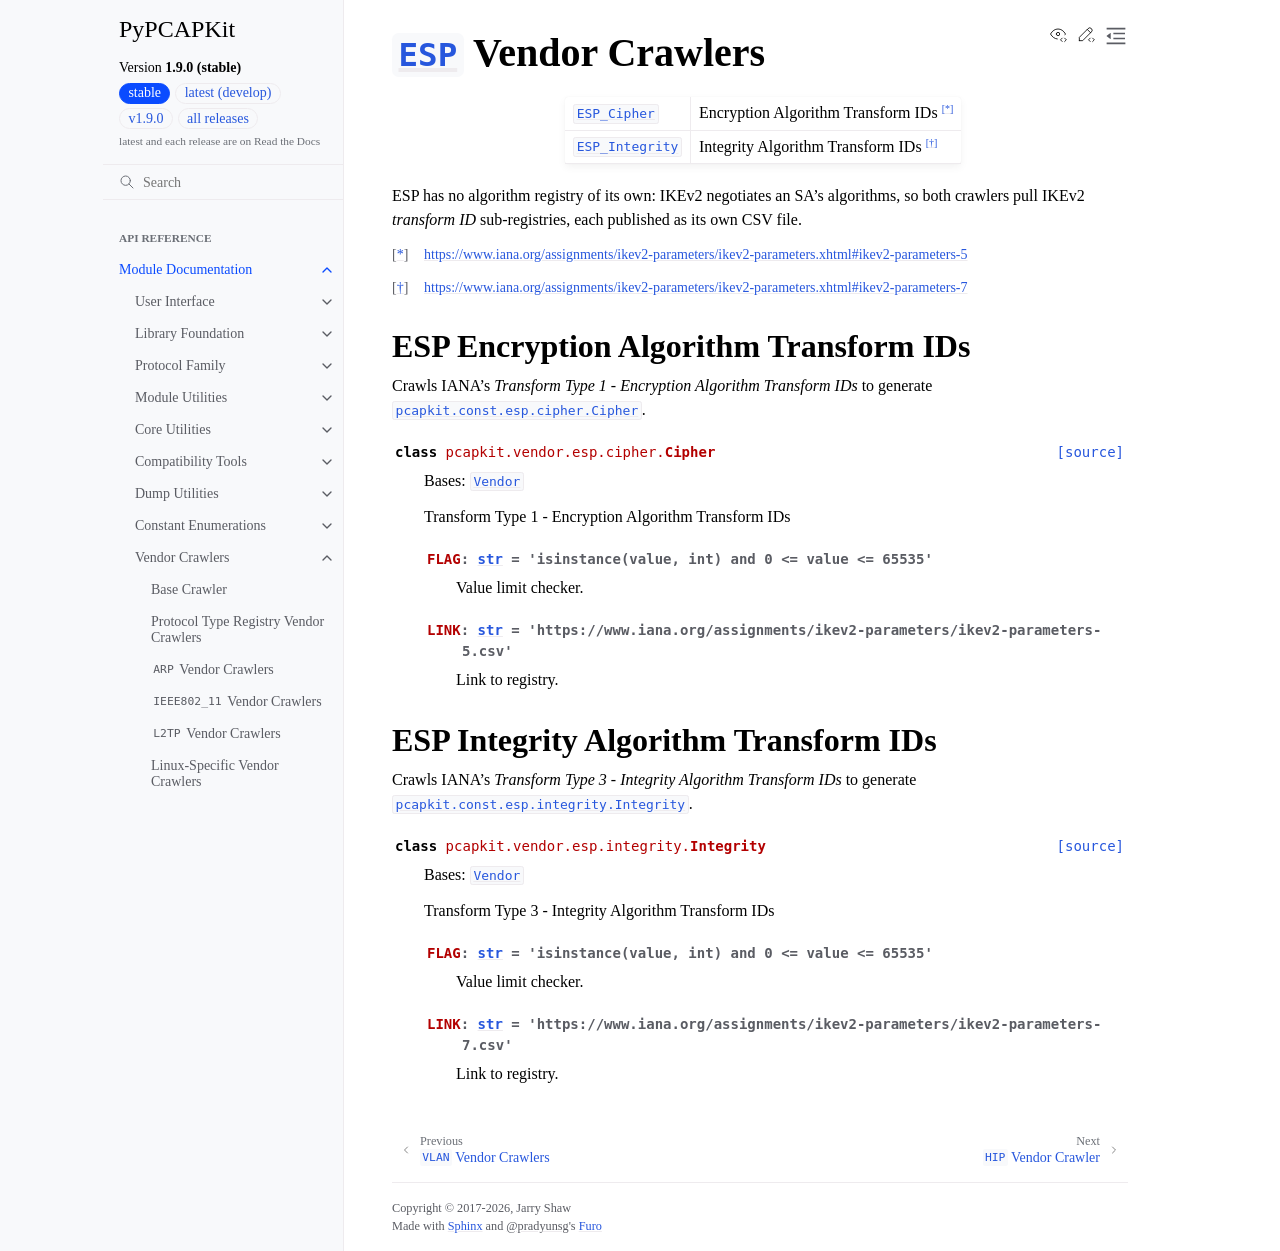

repository: JarryShaw/PyPCAPKit · page: pcapkit/vendor/esp.html · generator: sphinx

=====================================================================
:class:`~pcapkit.protocols.internet.esp.protocol.ESP` Vendor Crawlers
=====================================================================

.. module:: pcapkit.vendor.esp

.. list-table::

   * - :class:`ESP_Cipher <pcapkit.vendor.esp.cipher.Cipher>`
     - Encryption Algorithm Transform IDs [*]_
   * - :class:`ESP_Integrity <pcapkit.vendor.esp.integrity.Integrity>`
     - Integrity Algorithm Transform IDs [*]_

ESP has no algorithm registry of its own: IKEv2 negotiates an SA's algorithms, so
both crawlers pull IKEv2 *transform ID* sub-registries, each published as its own
CSV file.

.. [*] https://www.iana.org/assignments/ikev2-parameters/ikev2-parameters.xhtml#ikev2-parameters-5
.. [*] https://www.iana.org/assignments/ikev2-parameters/ikev2-parameters.xhtml#ikev2-parameters-7

ESP Encryption Algorithm Transform IDs
======================================

.. module:: pcapkit.vendor.esp.cipher

Crawls IANA's *Transform Type 1 - Encryption Algorithm Transform IDs* to generate
:class:`pcapkit.const.esp.cipher.Cipher`.

.. autoclass:: pcapkit.vendor.esp.cipher.Cipher
   :members: FLAG, LINK
   :show-inheritance:

ESP Integrity Algorithm Transform IDs
=====================================

.. module:: pcapkit.vendor.esp.integrity

Crawls IANA's *Transform Type 3 - Integrity Algorithm Transform IDs* to generate
:class:`pcapkit.const.esp.integrity.Integrity`.

.. autoclass:: pcapkit.vendor.esp.integrity.Integrity
   :members: FLAG, LINK
   :show-inheritance:
